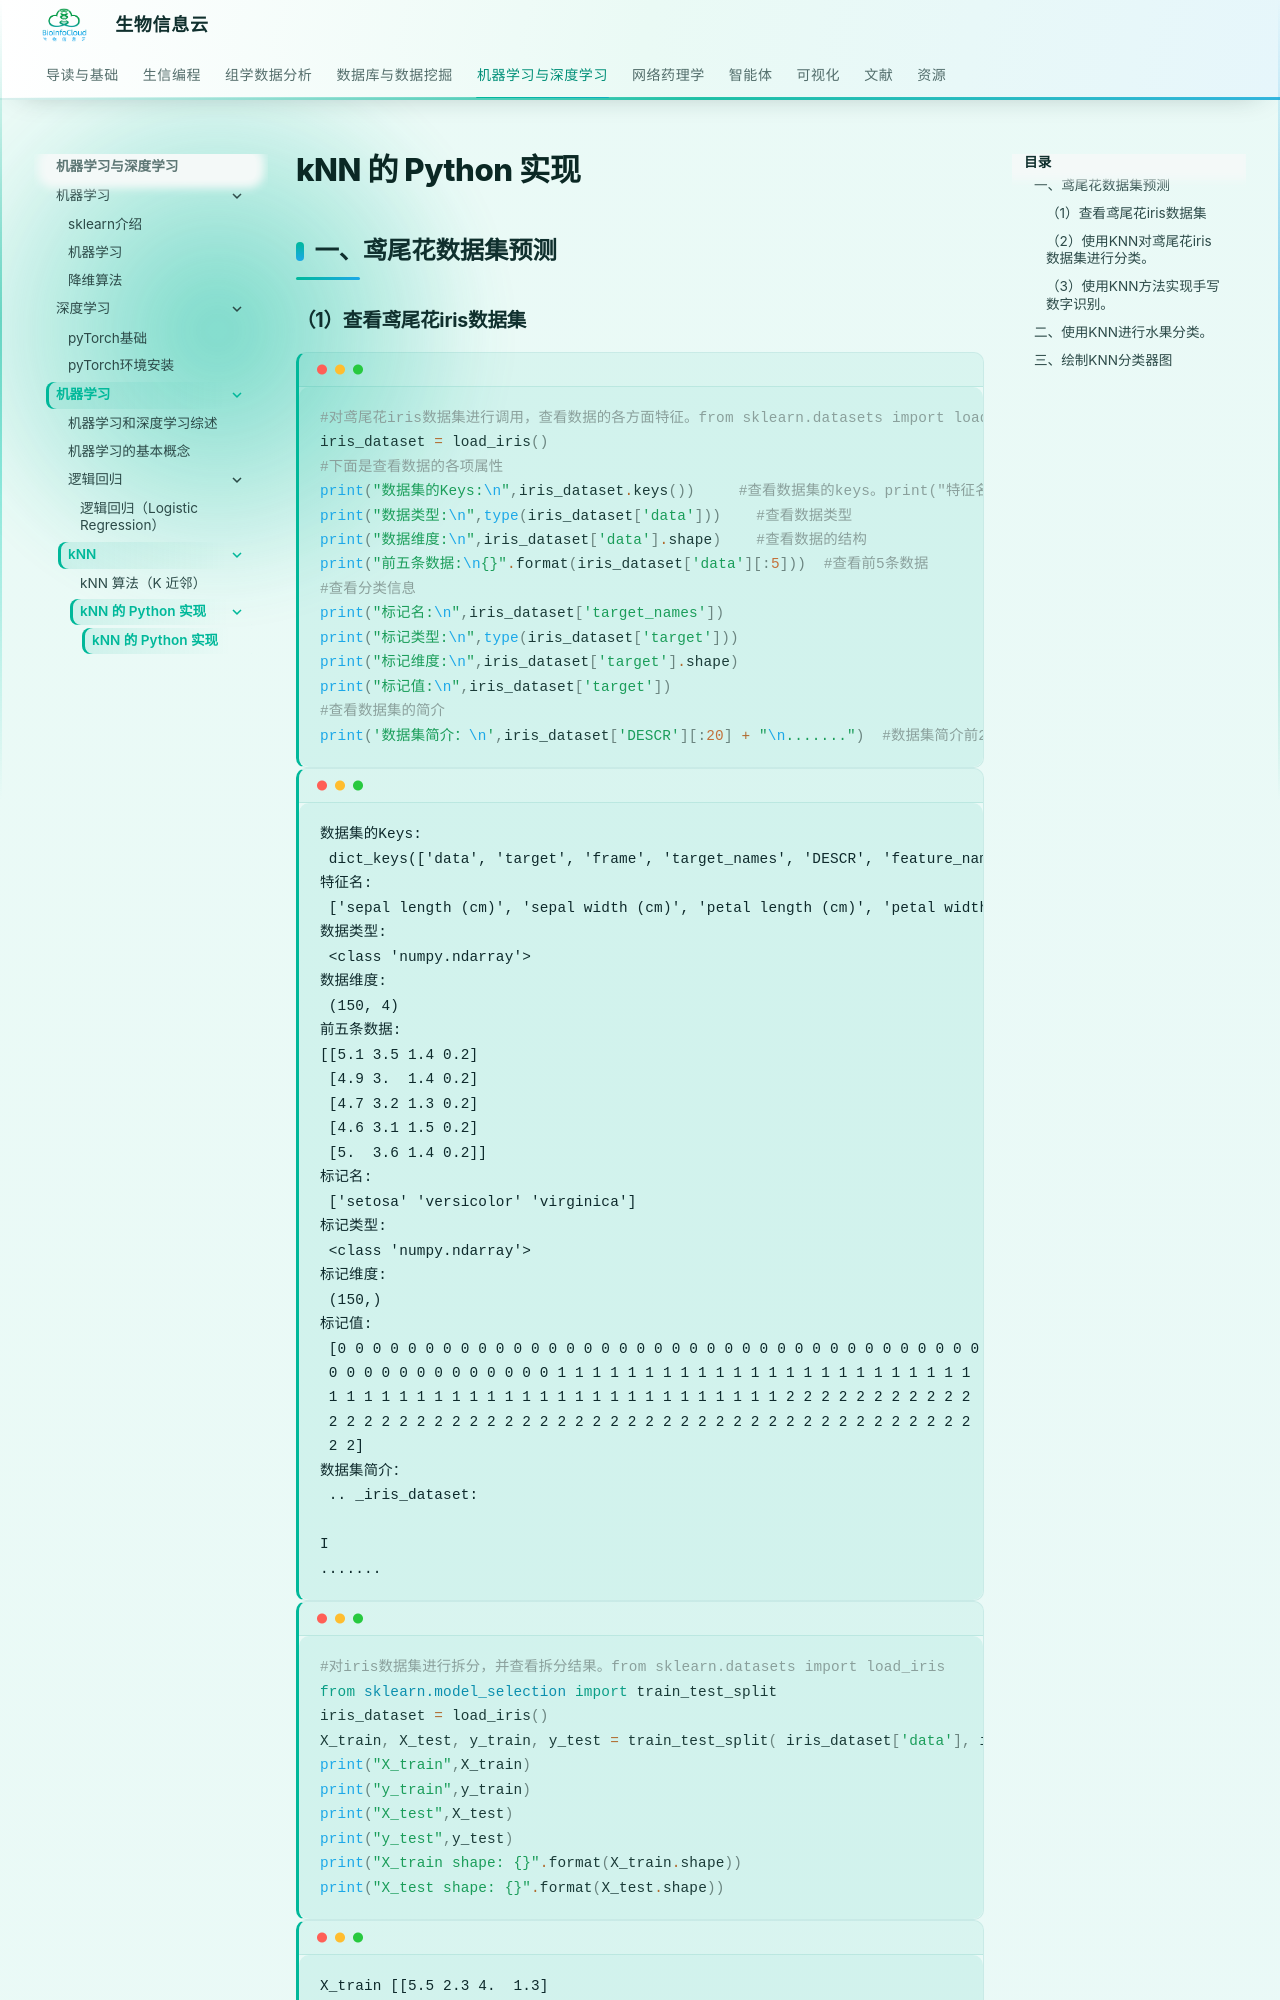

repository: BioInfoCloud/note · page: ML/knn/knn_py/knn_py/index.html · generator: mkdocs

# kNN 的 Python 实现

## 一、鸢尾花数据集预测

### （1）查看鸢尾花iris数据集

```python
#对鸢尾花iris数据集进行调用，查看数据的各方面特征。from sklearn.datasets import load_iris
iris_dataset = load_iris()
#下面是查看数据的各项属性
print("数据集的Keys:\n",iris_dataset.keys())     #查看数据集的keys。print("特征名:\n",iris_dataset['feature_names'])  #查看数据集的特征名称
print("数据类型:\n",type(iris_dataset['data']))    #查看数据类型
print("数据维度:\n",iris_dataset['data'].shape)    #查看数据的结构
print("前五条数据:\n{}".format(iris_dataset['data'][:5]))  #查看前5条数据
#查看分类信息
print("标记名:\n",iris_dataset['target_names'])
print("标记类型:\n",type(iris_dataset['target']))
print("标记维度:\n",iris_dataset['target'].shape)
print("标记值:\n",iris_dataset['target'])
#查看数据集的简介
print('数据集简介：\n',iris_dataset['DESCR'][:20] + "\n.......")  #数据集简介前20个字符
```

    数据集的Keys:
     dict_keys(['data', 'target', 'frame', 'target_names', 'DESCR', 'feature_names', 'filename', 'data_module'])
    特征名:
     ['sepal length (cm)', 'sepal width (cm)', 'petal length (cm)', 'petal width (cm)']
    数据类型:
     <class 'numpy.ndarray'>
    数据维度:
     (150, 4)
    前五条数据:
    [[5.1 3.5 1.4 0.2]
     [4.9 3.  1.4 0.2]
     [4.7 3.2 1.3 0.2]
     [4.6 3.1 1.5 0.2]
     [5.  3.6 1.4 0.2]]
    标记名:
     ['setosa' 'versicolor' 'virginica']
    标记类型:
     <class 'numpy.ndarray'>
    标记维度:
     (150,)
    标记值:
     [0 0 0 0 0 0 0 0 0 0 0 0 0 0 0 0 0 0 0 0 0 0 0 0 0 0 0 0 0 0 0 0 0 0 0 0 0
     0 0 0 0 0 0 0 0 0 0 0 0 0 1 1 1 1 1 1 1 1 1 1 1 1 1 1 1 1 1 1 1 1 1 1 1 1
     1 1 1 1 1 1 1 1 1 1 1 1 1 1 1 1 1 1 1 1 1 1 1 1 1 1 2 2 2 2 2 2 2 2 2 2 2
     2 2 2 2 2 2 2 2 2 2 2 2 2 2 2 2 2 2 2 2 2 2 2 2 2 2 2 2 2 2 2 2 2 2 2 2 2
     2 2]
    数据集简介：
     .. _iris_dataset:

    I
    .......

```python
#对iris数据集进行拆分，并查看拆分结果。from sklearn.datasets import load_iris
from sklearn.model_selection import train_test_split
iris_dataset = load_iris()
X_train, X_test, y_train, y_test = train_test_split( iris_dataset['data'], iris_dataset['target'], random_state=2)
print("X_train",X_train)
print("y_train",y_train)
print("X_test",X_test)
print("y_test",y_test)
print("X_train shape: {}".format(X_train.shape))
print("X_test shape: {}".format(X_test.shape))

```
